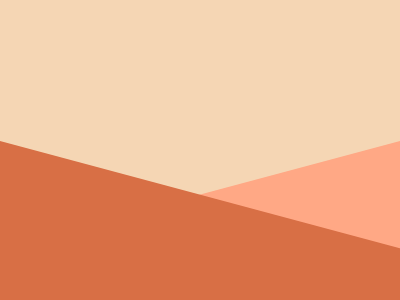

Give the HTML and CSS whose rendering is this image.

<!DOCTYPE html>
<html lang="en">
<head>
    <meta charset="UTF-8">
    <meta name="viewport" content="width=device-width, initial-scale=1.0">
    <title>Document</title>
</head>
<body>
    <div id="right"></div>
<div id="left"></div>
<style>
  body {
    background: #F5D6B4;
    margin: 0px;
  }
  div {
    width: 100%;
    height: 160px;
    position: absolute;
    bottom: -1px;
  }
  #left {
    background: #D86F45;
    transform-origin: top left;
    rotate: 15deg;
    width: 110%;
  }
  #right {
    background: #FFA885;
    transform-origin: top right;
    rotate: -15deg;
  }
</style>
</body>
</html>
